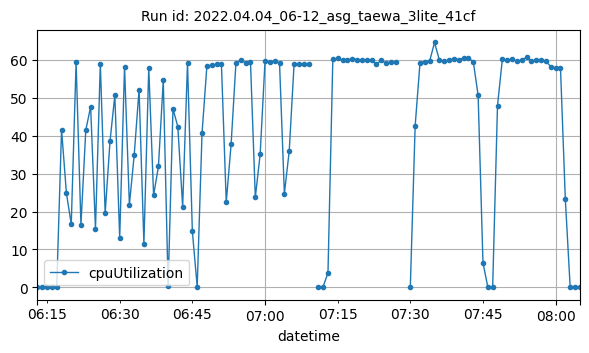

Data behind this chart, as committed beside it:
datetime, cpuUtilization
2022-04-04T06:13:00Z, 0.15
2022-04-04T06:14:00Z, 0.1583
2022-04-04T06:15:00Z, 0.09166
2022-04-04T06:16:00Z, 0.1083
2022-04-04T06:17:00Z, 0.1165
2022-04-04T06:18:00Z, 41.56
2022-04-04T06:19:00Z, 24.82
2022-04-04T06:20:00Z, 16.68
2022-04-04T06:21:00Z, 59.3
2022-04-04T06:22:00Z, 16.49
2022-04-04T06:23:00Z, 41.41
2022-04-04T06:24:00Z, 47.6
2022-04-04T06:25:00Z, 15.47
2022-04-04T06:26:00Z, 58.92
2022-04-04T06:27:00Z, 19.48
2022-04-04T06:28:00Z, 38.48
2022-04-04T06:29:00Z, 50.62
2022-04-04T06:30:00Z, 13
2022-04-04T06:31:00Z, 58.11
2022-04-04T06:32:00Z, 21.78
2022-04-04T06:33:00Z, 34.94
2022-04-04T06:34:00Z, 52.07
2022-04-04T06:35:00Z, 11.5
2022-04-04T06:36:00Z, 57.74
2022-04-04T06:37:00Z, 24.26
2022-04-04T06:38:00Z, 31.86
2022-04-04T06:39:00Z, 54.55
2022-04-04T06:40:00Z, 0.3915
2022-04-04T06:41:00Z, 47.03
2022-04-04T06:42:00Z, 42.34
2022-04-04T06:43:00Z, 21.27
2022-04-04T06:44:00Z, 59.1
2022-04-04T06:45:00Z, 14.82
2022-04-04T06:46:00Z, 0.1666
2022-04-04T06:47:00Z, 40.62
2022-04-04T06:48:00Z, 58.25
2022-04-04T06:49:00Z, 58.46
2022-04-04T06:50:00Z, 58.76
2022-04-04T06:51:00Z, 58.88
2022-04-04T06:52:00Z, 22.45
2022-04-04T06:53:00Z, 37.65
2022-04-04T06:54:00Z, 59.13
2022-04-04T06:55:00Z, 59.85
2022-04-04T06:56:00Z, 59.12
2022-04-04T06:57:00Z, 59.4
2022-04-04T06:58:00Z, 23.75
2022-04-04T06:59:00Z, 35.03
2022-04-04T07:00:00Z, 59.49
2022-04-04T07:01:00Z, 59.46
2022-04-04T07:02:00Z, 59.55
2022-04-04T07:03:00Z, 59.06
2022-04-04T07:04:00Z, 24.7
2022-04-04T07:05:00Z, 35.92
2022-04-04T07:06:00Z, 58.76
2022-04-04T07:07:00Z, 58.78
2022-04-04T07:08:00Z, 58.79
2022-04-04T07:09:00Z, 58.75
2022-04-04T07:11:00Z, 0.001818
2022-04-04T07:12:00Z, 0.2333
2022-04-04T07:13:00Z, 3.85
... 50 more rows
